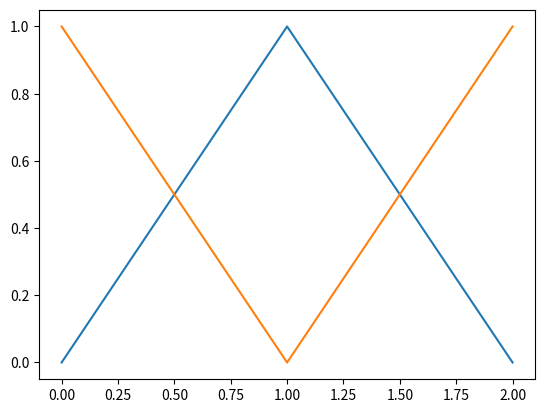

This chart was generated by the following Python code:
# Up Arrow
print("↑")

# Down Arrow
print("↓")

import matplotlib.pyplot as plt

# Up Arrow
plt.plot([0, 1, 2], [0, 1, 0])

# Down Arrow
plt.plot([0, 1, 2], [1, 0, 1])

plt.show()
